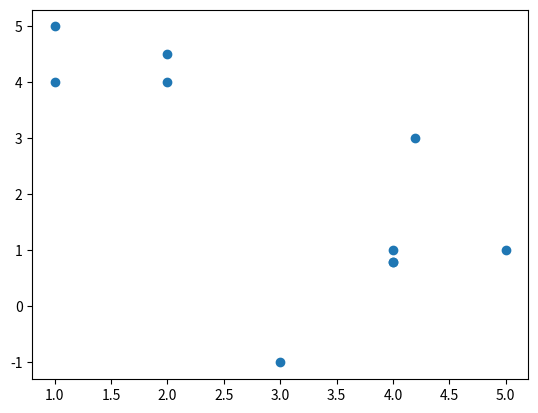

Here is the Python script that generated this plot:
#coding=UTF-8
'''
k_means算法的实现
'''
import numpy as np
from matplotlib import pyplot as plt
import random

class K_means:
    
    def fit(self, x, k, iter_num):
  
        init_centr = random.sample(list(x),k)
    
        for i in range(iter_num):
            new_cla = self.get_cla(x, init_centr)
            cla_re = self.get_li(k, new_cla)
            new_centr = [self.update_centr(i) for i in cla_re]
            if np.array_equal(init_centr,new_centr):
                break
            init_centr = new_centr

            
            
        return init_centr, cla_re
        
    def get_dis(self,x,y):
        return sum((x-y)**2)
    
    def update_centr(self,idx_li):
        sum = np.zeros(x.shape[1])
        for i in idx_li:
            sum += x[i]/len(idx_li)
        return sum
    
    def get_cla(self,x,init_centr):
        new_cla = []
        for i in x:
            d = [self.get_dis(i, j) for j in init_centr]
            new_cla.append(np.argmin(d))
        return new_cla
    
    def get_li(self,k,new_cla):
        a_li = []
        for i in range(k):
            li = []
            for j in range(len(new_cla)):
                if new_cla[j] == i:
                    li.append(j)
            a_li.append(li)
        return a_li

x = np.array([[1,5],[1,4],[2,4],[2,4.5],[3,-1],[4,1],[4,0.8],[4,0.8],
             [4.2,3],[5,1]])

plt.scatter(x[:,0],x[:,1])
# plt.show()



centr, cla_re = K_means().fit(x, k=2, iter_num=5)
print(centr)
print(cla_re)


            
        
